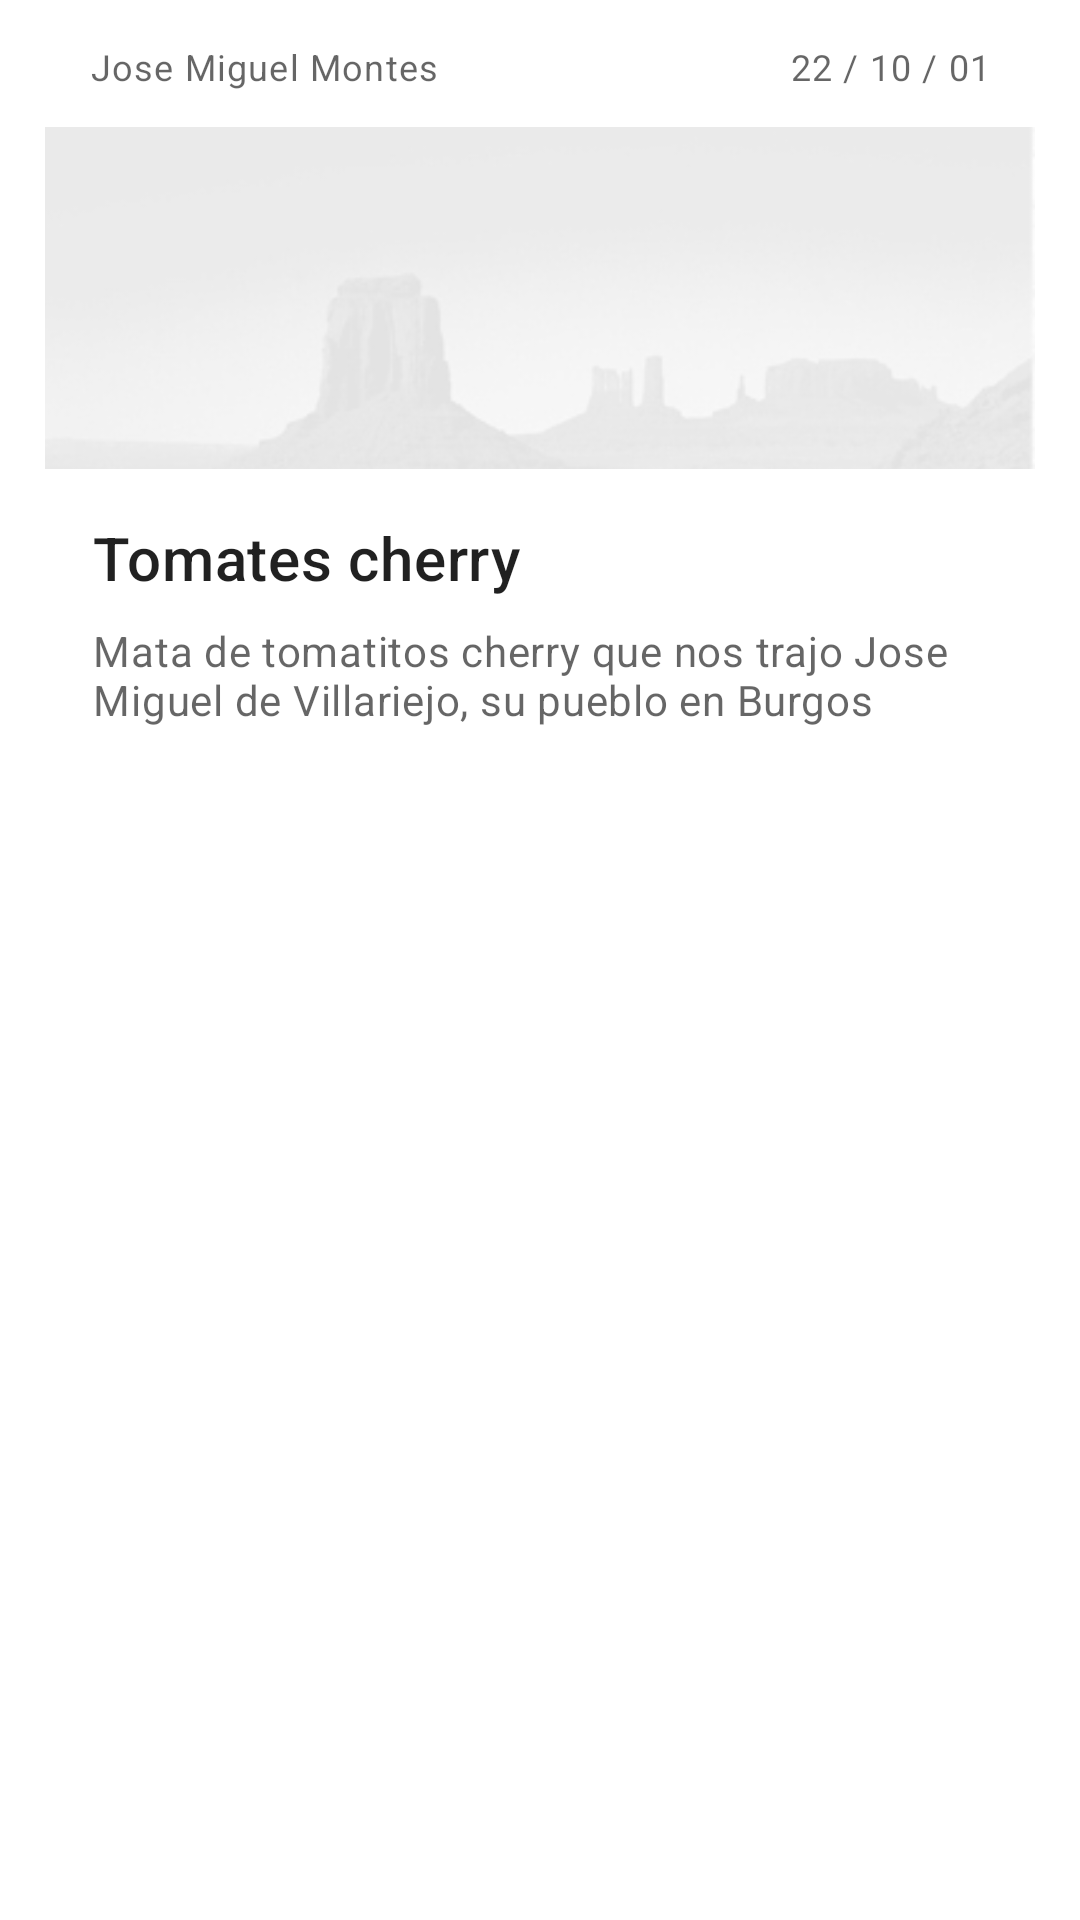

Reconstruct the res/layout file that produces this screen, plus the resources it refers to.
<!-- AndroidManifest.xml: application theme Theme.HuertAPP -->
<!-- res/layout/fila_planta_card.xml -->
<?xml version="1.0" encoding="utf-8"?>
<LinearLayout xmlns:android="http://schemas.android.com/apk/res/android"
    android:layout_width="match_parent"
    android:layout_height="wrap_content"
    xmlns:app="http://schemas.android.com/apk/res-auto">

    <com.google.android.material.card.MaterialCardView
        android:id="@+id/card"
        android:layout_width="match_parent"
        android:layout_height="wrap_content"
        android:layout_marginLeft="15dp"
        android:layout_marginRight="15dp"
        android:layout_marginBottom="15dp"
        app:cardElevation="2dp">

        <LinearLayout
            android:layout_width="match_parent"
            android:layout_height="wrap_content"
            android:orientation="vertical">

            <LinearLayout
                android:layout_width="match_parent"
                android:layout_height="wrap_content"
                android:layout_marginTop="14sp"
                android:layout_marginBottom="12sp"
                android:layout_marginLeft="15dp"
                android:layout_marginRight="15dp"
                android:orientation="horizontal">

                <TextView
                    android:id="@+id/tvPlantaUsuarioCreacion"
                    android:layout_width="wrap_content"
                    android:layout_height="wrap_content"
                    android:text="Jose Miguel Montes"
                    android:textAppearance="?attr/textAppearanceCaption"
                    android:textColor="?android:attr/textColorSecondary" />

                <TextView
                    android:id="@+id/tvPlantaFechaCreacion"
                    android:layout_width="match_parent"
                    android:layout_height="wrap_content"
                    android:textAlignment="textEnd"
                    android:text="22 / 10 / 01"
                    android:textAppearance="?attr/textAppearanceCaption"
                    android:textColor="?android:attr/textColorSecondary" />

            </LinearLayout>

            
            <ImageView
                android:id="@+id/imgPlanta"
                android:layout_width="match_parent"
                android:layout_height="114dp"
                android:contentDescription="Imagen de la planta"
                android:scaleType="centerCrop"
                android:src="@drawable/sin_foto" />

            <LinearLayout
                android:layout_width="match_parent"
                android:layout_height="wrap_content"
                android:orientation="vertical"
                android:padding="16dp">

                
                <TextView
                    android:visibility="gone"
                    android:id="@+id/tvPlantaFechaCreacionGone"
                    android:layout_width="wrap_content"
                    android:layout_height="wrap_content"
                    android:text="22 / 10 / 01"
                    android:textAppearance="?attr/textAppearanceCaption"
                    android:textColor="?android:attr/textColorSecondary" />

                <TextView
                    android:id="@+id/tvPlantaNombre"
                    android:layout_width="wrap_content"
                    android:layout_height="wrap_content"
                    android:text="Tomates cherry"
                    android:textAppearance="?attr/textAppearanceHeadline6" />

                <TextView
                    android:id="@+id/tvPlantaDescripcion"
                    android:layout_width="wrap_content"
                    android:layout_height="wrap_content"
                    android:layout_marginTop="8dp"
                    android:text="Mata de tomatitos cherry que nos trajo Jose Miguel de Villariejo, su pueblo en Burgos"
                    android:textAppearance="?attr/textAppearanceBody2"
                    android:textColor="?android:attr/textColorSecondary" />

            </LinearLayout>

            
        </LinearLayout>

    </com.google.android.material.card.MaterialCardView>


</LinearLayout>
<!-- resources referenced by this layout -->
<resources>
  <!-- drawable sin_foto: jpg bitmap (drawable, 12585 bytes) -->
  <style name="Theme.HuertAPP" parent="Theme.MaterialComponents.DayNight.NoActionBar">
          
          
          
          <item name="colorPrimary">@color/primary</item>
          <item name="colorPrimaryVariant">@color/primary_dark</item>
          <item name="colorOnPrimary">@color/white</item>
          
          <item name="colorSecondary">@color/accent</item>
          <item name="colorSecondaryVariant">@color/accent_dark</item>
          <item name="colorOnSecondary">@color/white</item>
          
          <item name="android:statusBarColor" tools:targetApi="l">?attr/colorPrimaryVariant</item>
          
      </style>
  <color name="primary">#009688</color>
  <color name="primary_dark">#00796B</color>
  <color name="white">#FFFFFFFF</color>
  <color name="accent">#CDDC39</color>
  <color name="accent_dark">#A0AC2E</color>
</resources>
